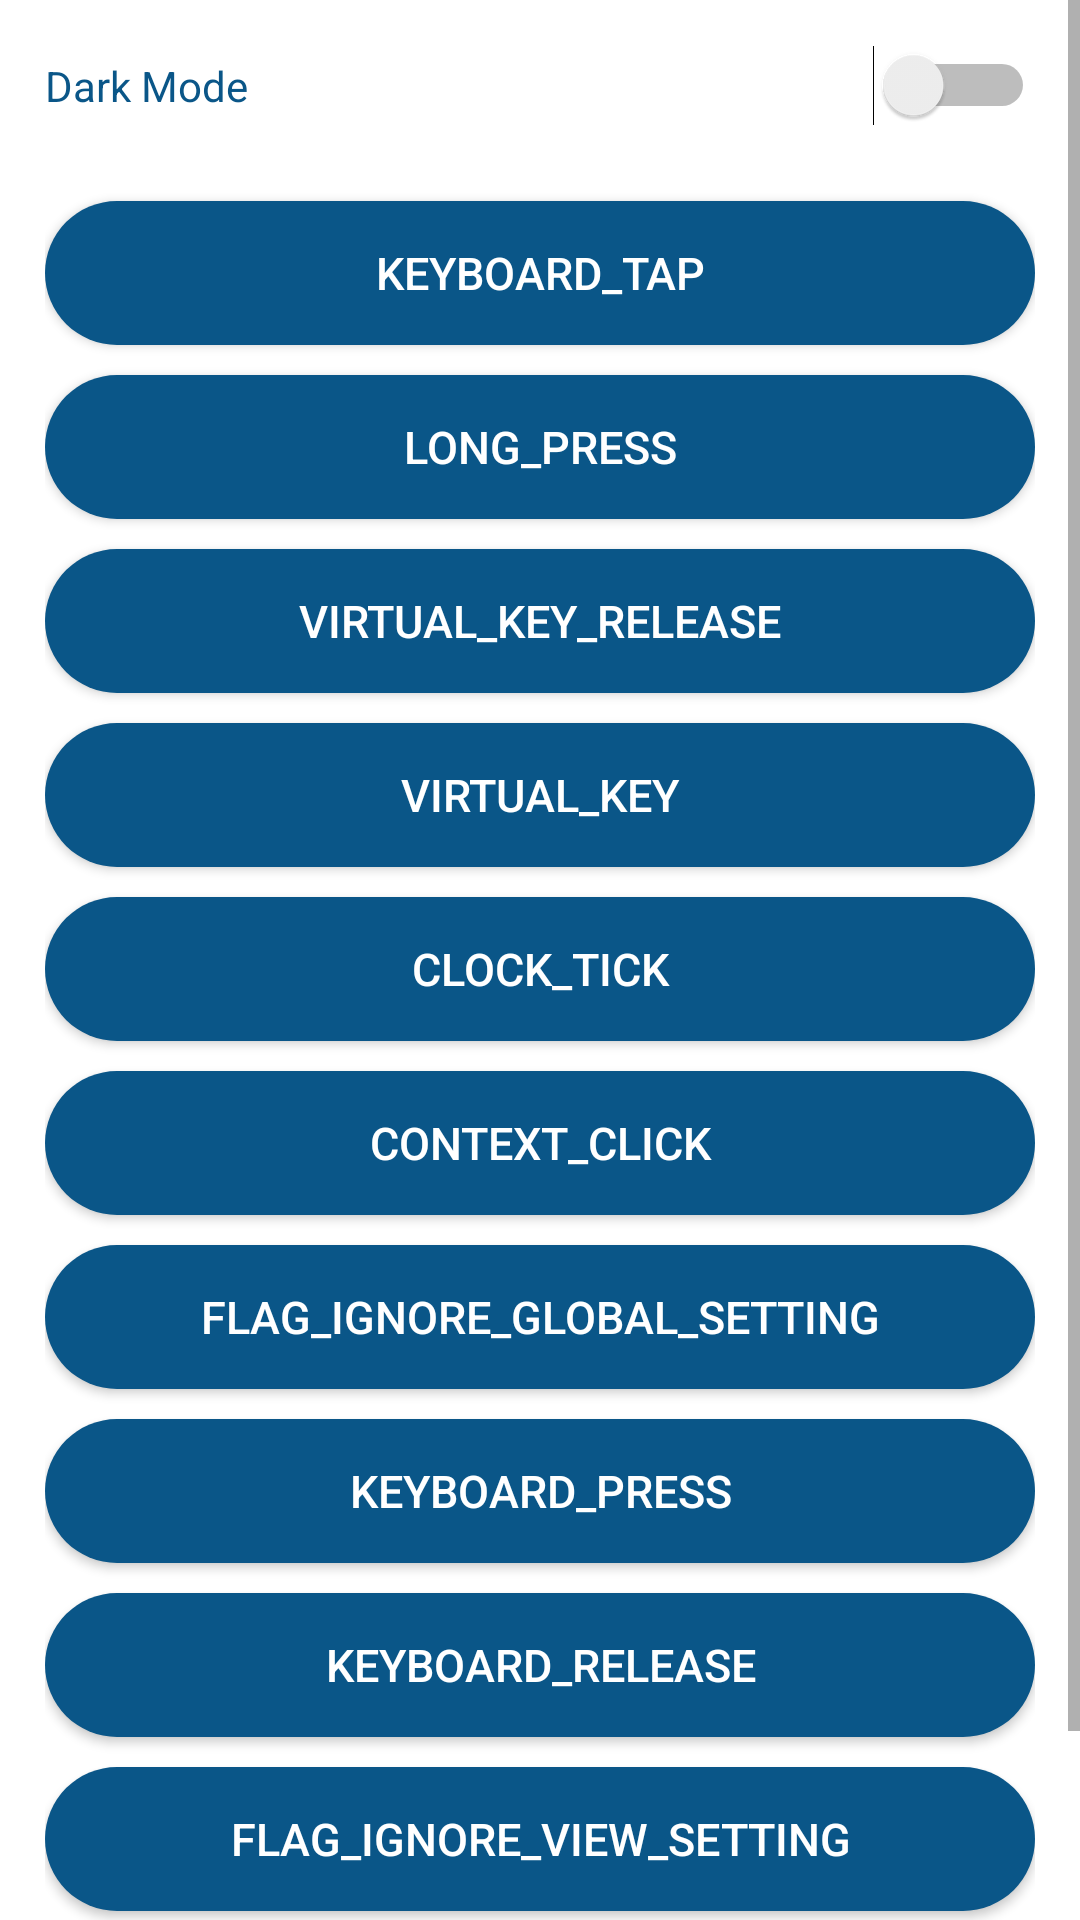

Write the Android layout XML for this screen, with the resource values it uses.
<!-- AndroidManifest.xml: application theme AppTheme -->
<!-- res/layout/activity_main.xml -->
<?xml version="1.0" encoding="utf-8"?>
<ScrollView xmlns:android="http://schemas.android.com/apk/res/android"
    android:id="@+id/mainScrollView"
    android:layout_width="fill_parent"
    android:layout_height="fill_parent"
    android:background="#ffffff">

    <LinearLayout xmlns:tools="http://schemas.android.com/tools"
        android:layout_width="fill_parent"
        android:layout_height="fill_parent"
        android:orientation="vertical"
        android:padding="15dp"
        tools:context=".MainActivity">
        <Switch
            android:layout_width="match_parent"
            android:layout_height="wrap_content"
            android:text="Dark Mode"
            android:textColor="@color/themeColor"
            android:id="@+id/switchMode"
            android:backgroundTint="@color/themeColor"
            android:onClick="SwitchToTheme"></Switch>

        <Button
            android:layout_marginTop="25dp"
            android:gravity="center"
            android:textSize="15sp"
            android:layout_width="match_parent"
            android:layout_height="wrap_content"
            android:textColor="@color/textColor"
            android:background="@drawable/button_drawable"
            android:backgroundTint="@color/themeColor"
            android:text="KEYBOARD_TAP"
            android:textAllCaps="false"
            android:drawableTint="#ffffff"
            android:onClick="KEYBOARD_TAP" />

        <Button
            android:layout_marginTop="10dp"
            android:gravity="center"
            android:textSize="15sp"
            android:layout_width="match_parent"
            android:layout_height="wrap_content"
            android:textColor="@color/textColor"
            android:background="@drawable/button_drawable"
            android:backgroundTint="@color/themeColor"
            android:text="LONG_PRESS"
            android:textAllCaps="false"
            android:drawableTint="#ffffff"
            android:onClick="LONG_PRESS" />

        <Button
            android:layout_marginTop="10dp"
            android:gravity="center"
            android:textSize="15sp"
            android:layout_width="match_parent"
            android:layout_height="wrap_content"
            android:textColor="@color/textColor"
            android:background="@drawable/button_drawable"
            android:backgroundTint="@color/themeColor"
            android:text="VIRTUAL_KEY_RELEASE"
            android:textAllCaps="false"
            android:drawableTint="#ffffff"
            android:onClick="VIRTUAL_KEY_RELEASE" />

        <Button
            android:layout_marginTop="10dp"
            android:gravity="center"
            android:textSize="15sp"
            android:layout_width="match_parent"
            android:layout_height="wrap_content"
            android:textColor="@color/textColor"
            android:background="@drawable/button_drawable"
            android:backgroundTint="@color/themeColor"
            android:text="VIRTUAL_KEY"
            android:textAllCaps="false"
            android:drawableTint="#ffffff"
            android:onClick="VIRTUAL_KEY" />

        <Button
            android:layout_marginTop="10dp"
            android:gravity="center"
            android:textSize="15sp"
            android:layout_width="match_parent"
            android:layout_height="wrap_content"
            android:textColor="@color/textColor"
            android:background="@drawable/button_drawable"
            android:backgroundTint="@color/themeColor"
            android:text="CLOCK_TICK"
            android:textAllCaps="false"
            android:drawableTint="#ffffff"
            android:onClick="CLOCK_TICK" />

        <Button
            android:layout_marginTop="10dp"
            android:gravity="center"
            android:textSize="15sp"
            android:layout_width="match_parent"
            android:layout_height="wrap_content"
            android:textColor="@color/textColor"
            android:background="@drawable/button_drawable"
            android:backgroundTint="@color/themeColor"
            android:text="CONTEXT_CLICK"
            android:textAllCaps="false"
            android:drawableTint="#ffffff"
            android:onClick="CONTEXT_CLICK" />

        <Button
            android:layout_marginTop="10dp"
            android:gravity="center"
            android:textSize="15sp"
            android:layout_width="match_parent"
            android:layout_height="wrap_content"
            android:textColor="@color/textColor"
            android:background="@drawable/button_drawable"
            android:backgroundTint="@color/themeColor"
            android:text="FLAG_IGNORE_GLOBAL_SETTING"
            android:textAllCaps="false"
            android:drawableTint="#ffffff"
            android:onClick="FLAG_IGNORE_GLOBAL_SETTING" />

        <Button
            android:layout_marginTop="10dp"
            android:gravity="center"
            android:textSize="15sp"
            android:layout_width="match_parent"
            android:layout_height="wrap_content"
            android:textColor="@color/textColor"
            android:background="@drawable/button_drawable"
            android:backgroundTint="@color/themeColor"
            android:text="KEYBOARD_PRESS"
            android:textAllCaps="false"
            android:drawableTint="#ffffff"
            android:onClick="KEYBOARD_PRESS" />

        <Button
            android:layout_marginTop="10dp"
            android:gravity="center"
            android:textSize="15sp"
            android:layout_width="match_parent"
            android:layout_height="wrap_content"
            android:textColor="@color/textColor"
            android:background="@drawable/button_drawable"
            android:backgroundTint="@color/themeColor"
            android:text="KEYBOARD_RELEASE"
            android:textAllCaps="false"
            android:drawableTint="#ffffff"
            android:onClick="KEYBOARD_RELEASE" />

        <Button
            android:layout_marginTop="10dp"
            android:gravity="center"
            android:textSize="15sp"
            android:layout_width="match_parent"
            android:layout_height="wrap_content"
            android:textColor="@color/textColor"
            android:background="@drawable/button_drawable"
            android:backgroundTint="@color/themeColor"
            android:text="FLAG_IGNORE_VIEW_SETTING"
            android:textAllCaps="false"
            android:drawableTint="#ffffff"
            android:onClick="FLAG_IGNORE_VIEW_SETTING" />

        <Button
            android:layout_marginTop="10dp"
            android:gravity="center"
            android:textSize="15sp"
            android:layout_width="match_parent"
            android:layout_height="wrap_content"
            android:textColor="@color/textColor"
            android:background="@drawable/button_drawable"
            android:backgroundTint="@color/themeColor"
            android:text="TEXT_HANDLE_MOVE"
            android:textAllCaps="false"
            android:drawableTint="#ffffff"
            android:onClick="TEXT_HANDLE_MOVE" />
    </LinearLayout>
</ScrollView>
<!-- resources referenced by this layout -->
<resources>
  <color name="textColor">#FFFFFF</color>
  <color name="themeColor">#0a5688</color>
  <!-- drawable button_drawable (drawable-v24) -->
  <?xml version="1.0" encoding="utf-8"?>
  <ripple xmlns:android="http://schemas.android.com/apk/res/android"
      android:color="#004000">
      <item android:id="@android:id/mask">
          <shape android:shape="rectangle">
              <padding
                  android:right="10dp"
                  android:left="10dp"></padding>
              <corners
                  android:bottomLeftRadius="50dp"
                  android:bottomRightRadius="50dp"
                  android:topLeftRadius="50dp"
                  android:topRightRadius="50dp"></corners>
              <solid android:color="@color/themeColor" />
          </shape>
      </item>
  
      <item android:id="@android:id/background">
          <shape android:shape="rectangle">
              <padding
                  android:right="10dp"
                  android:left="10dp"></padding>
              <corners
                  android:bottomLeftRadius="50dp"
                  android:bottomRightRadius="50dp"
                  android:topLeftRadius="50dp"
                  android:topRightRadius="50dp"></corners>
              <solid android:color="@color/themeColor" />
          </shape>
      </item>
  </ripple>
  <style name="AppTheme" parent="Theme.AppCompat.Light.DarkActionBar">
          
          <item name="colorPrimary">#0a5688</item>
          <item name="colorPrimaryDark">#0a5688</item>
          <item name="colorAccent">#0a5688</item>
      </style>
</resources>
